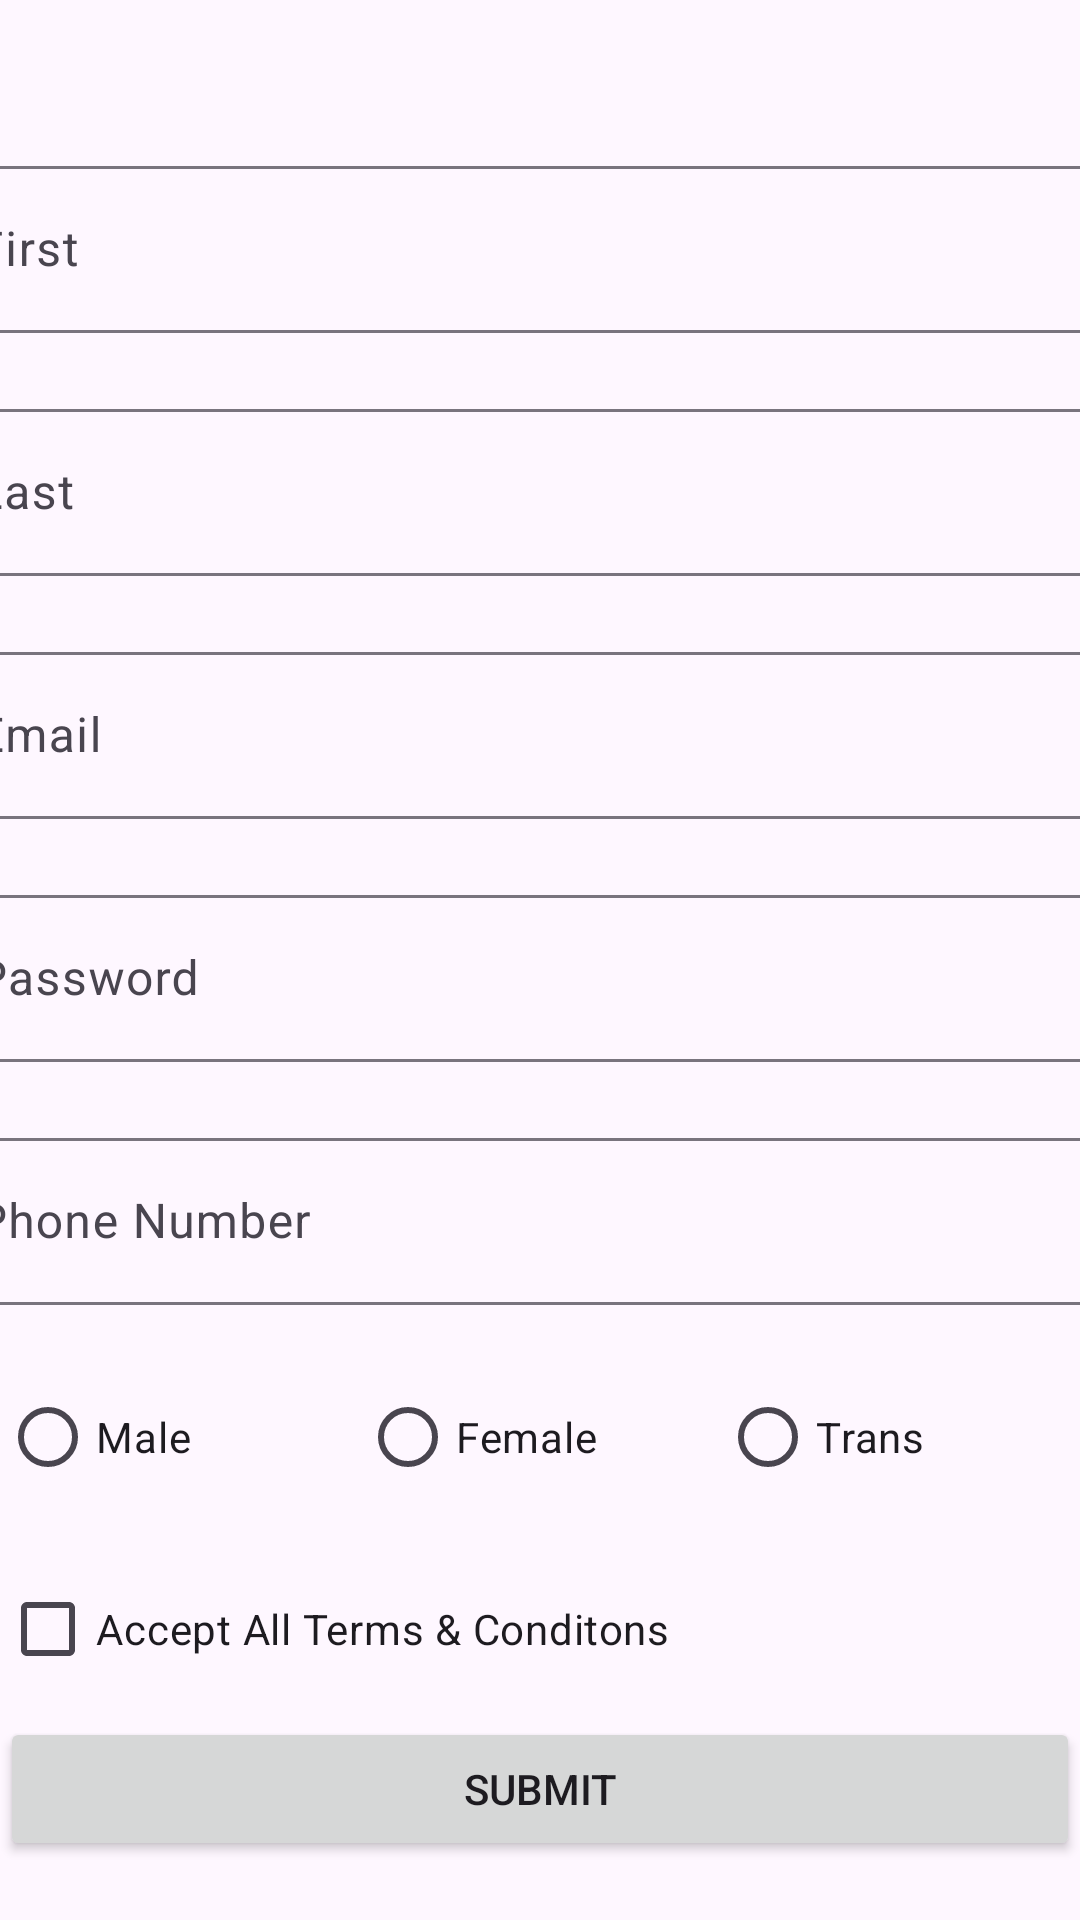

Layout XML and referenced resources for this Android screen:
<!-- AndroidManifest.xml: application theme Theme.TutorialApp.NoActionBar -->
<!-- res/layout/fragment_vendors.xml -->
<?xml version="1.0" encoding="utf-8"?>
<FrameLayout xmlns:android="http://schemas.android.com/apk/res/android"
    xmlns:app="http://schemas.android.com/apk/res-auto"
    xmlns:tools="http://schemas.android.com/tools"
    android:layout_width="match_parent"
    android:layout_height="match_parent"
    tools:context=".ui.vendors.VendorsFragment">


    <androidx.constraintlayout.widget.ConstraintLayout
        android:layout_width="match_parent"
        android:layout_height="match_parent">

        <com.google.android.material.textfield.TextInputLayout
            android:id="@+id/textInputLayout"
            android:layout_width="409dp"
            android:layout_height="wrap_content"
            android:layout_marginTop="50dp"
            app:layout_constraintEnd_toEndOf="parent"
            app:layout_constraintStart_toStartOf="parent"
            app:layout_constraintTop_toTopOf="parent">

            <com.google.android.material.textfield.TextInputEditText
                android:layout_width="match_parent"
                android:layout_height="wrap_content"
                android:hint="@string/first" />
        </com.google.android.material.textfield.TextInputLayout>

        <com.google.android.material.textfield.TextInputLayout
            android:id="@+id/textInputLayout2"
            android:layout_width="409dp"
            android:layout_height="wrap_content"
            android:layout_marginTop="20dp"
            app:layout_constraintEnd_toEndOf="parent"
            app:layout_constraintStart_toStartOf="parent"
            app:layout_constraintTop_toBottomOf="@+id/textInputLayout">

            <com.google.android.material.textfield.TextInputEditText
                android:layout_width="match_parent"
                android:layout_height="wrap_content"
                android:hint="@string/last" />
        </com.google.android.material.textfield.TextInputLayout>

        <com.google.android.material.textfield.TextInputLayout
            android:id="@+id/textInputLayout3"
            android:layout_width="409dp"
            android:layout_height="wrap_content"
            android:layout_marginTop="20dp"
            app:layout_constraintEnd_toEndOf="parent"
            app:layout_constraintStart_toStartOf="parent"
            app:layout_constraintTop_toBottomOf="@+id/textInputLayout2">

            <com.google.android.material.textfield.TextInputEditText
                android:layout_width="match_parent"
                android:layout_height="wrap_content"
                android:hint="@string/email" />
        </com.google.android.material.textfield.TextInputLayout>

        <com.google.android.material.textfield.TextInputLayout
            android:id="@+id/textInputLayout4"
            android:layout_width="409dp"
            android:layout_height="wrap_content"
            app:layout_constraintEnd_toEndOf="parent"
            app:layout_constraintStart_toStartOf="parent"
            android:layout_marginTop="20dp"
            app:layout_constraintTop_toBottomOf="@+id/textInputLayout3">

            <com.google.android.material.textfield.TextInputEditText
                android:layout_width="match_parent"
                android:layout_height="wrap_content"
                android:hint="@string/password" />
        </com.google.android.material.textfield.TextInputLayout>

        <com.google.android.material.textfield.TextInputLayout
            android:id="@+id/textInputLayout5"
            android:layout_width="409dp"
            android:layout_height="wrap_content"
            android:layout_marginTop="20dp"
            app:layout_constraintEnd_toEndOf="parent"
            app:layout_constraintStart_toStartOf="parent"
            app:layout_constraintTop_toBottomOf="@+id/textInputLayout4">

            <com.google.android.material.textfield.TextInputEditText
                android:layout_width="match_parent"
                android:layout_height="wrap_content"
                android:hint="@string/phone_number" />
        </com.google.android.material.textfield.TextInputLayout>

        <RadioGroup
            android:id="@+id/radioGroup"
            android:layout_width="match_parent"
            android:layout_height="wrap_content"
            android:orientation="horizontal"
            android:layout_marginTop="20dp"
            app:layout_constraintEnd_toEndOf="parent"
            app:layout_constraintStart_toStartOf="parent"
            app:layout_constraintTop_toBottomOf="@+id/textInputLayout5">

            <RadioButton
                android:id="@+id/radiomale"
                android:layout_width="0dp"
                android:layout_height="wrap_content"
                android:layout_weight="1"
                android:text="@string/male" />

            <RadioButton
                android:id="@+id/radiofemale"
                android:layout_width="0dp"
                android:layout_height="wrap_content"
                android:layout_weight="1"
                android:text="@string/female" />

            <RadioButton
                android:id="@+id/radiotrans"
                android:layout_width="0dp"
                android:layout_height="wrap_content"
                android:layout_weight="1"
                android:text="@string/trans" />
        </RadioGroup>

        <CheckBox
            android:id="@+id/checkBox"
            android:layout_width="match_parent"
            android:layout_height="wrap_content"
            android:layout_marginTop="16dp"
            android:text="@string/accept_all_terms_amp_conditons"
            app:layout_constraintEnd_toEndOf="parent"
            app:layout_constraintHorizontal_bias="0.0"
            app:layout_constraintStart_toStartOf="parent"
            app:layout_constraintTop_toBottomOf="@+id/radioGroup" />

        <Button
            android:id="@+id/button2"
            android:layout_width="match_parent"
            android:layout_height="wrap_content"
            android:text="@string/submit"
            app:layout_constraintBottom_toBottomOf="parent"
            app:layout_constraintEnd_toEndOf="parent"
            app:layout_constraintHorizontal_bias="0.0"
            app:layout_constraintStart_toStartOf="parent"
            app:layout_constraintTop_toBottomOf="@+id/checkBox"
            app:layout_constraintVertical_bias="0.207" />
    </androidx.constraintlayout.widget.ConstraintLayout>
</FrameLayout>
<!-- resources referenced by this layout -->
<resources>
  <string name="accept_all_terms_amp_conditons">Accept All Terms &amp; Conditons</string>
  <string name="email">Email</string>
  <string name="female">Female</string>
  <string name="first">First</string>
  <string name="last">Last</string>
  <string name="male">Male</string>
  <string name="password">Password</string>
  <string name="phone_number">Phone Number</string>
  <string name="submit">Submit</string>
  <string name="trans">Trans</string>
  <style name="Theme.TutorialApp.NoActionBar">
          <item name="windowActionBar">false</item>
          <item name="windowNoTitle">true</item>
      </style>
</resources>
